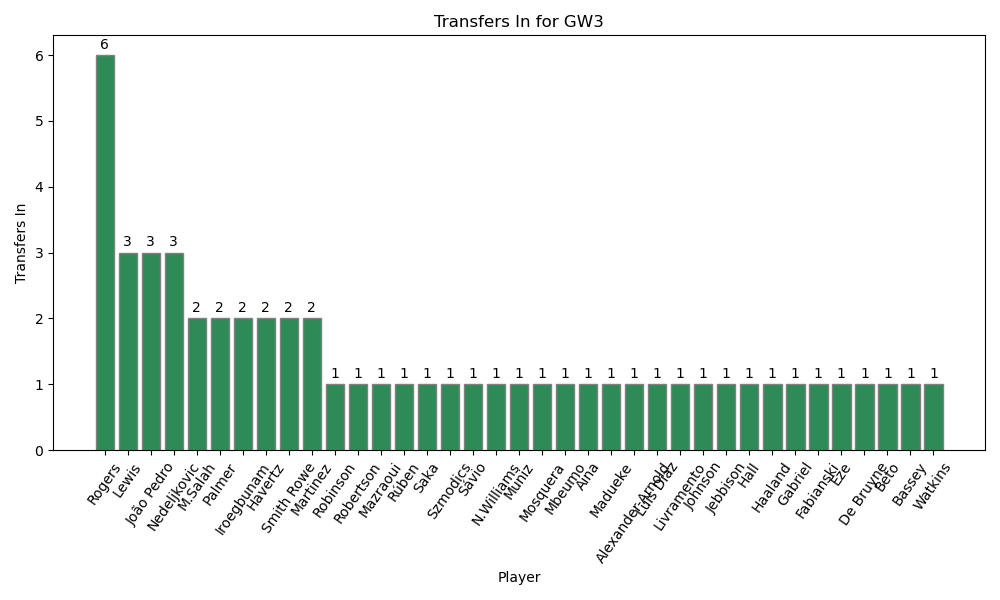

The table this chart was drawn from, first rows:
player_name, transfers_in
Rogers, 6
Lewis, 3
João Pedro, 3
Nedeljkovic, 3
M.Salah, 2
Palmer, 2
Iroegbunam, 2
Havertz, 2
Smith Rowe, 2
Martinez, 2
Robinson, 1
Robertson, 1
Mazraoui, 1
Rúben, 1
Saka, 1
Szmodics, 1
Sávio, 1
N.Williams, 1
Muniz, 1
Mosquera, 1
Mbeumo, 1
Aina, 1
Madueke, 1
Alexander-Arnold, 1
Luis Díaz, 1
Livramento, 1
Johnson, 1
Jebbison, 1
Hall, 1
Haaland, 1
Gabriel, 1
Fabianski, 1
Eze, 1
De Bruyne, 1
Beto, 1
Bassey, 1
Watkins, 1
